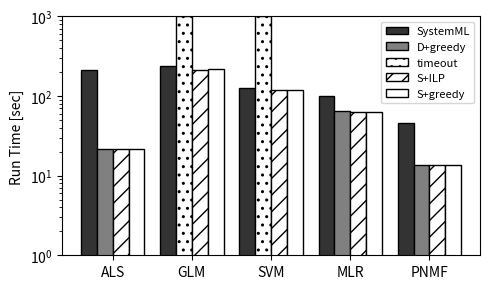

Recreate this plot in Python.
import matplotlib.pyplot as plt
import numpy as np

# plt.rcParams.update({'font.size': 13})
# plt.rcParams["font.family"] = "Times New Roman"

fig, axs = plt.subplots(
    1, 1,
    sharey=True,
    figsize=(5, 3),
    gridspec_kw={'wspace': 0}
)

ax = axs
# ax3.set_xlabel('Data Size (Input Dimensions)')
ax.set_ylabel(ylabel='Run Time [sec]') #, labelpad=-2)
ax.set_yscale('log')

width = 0.2

# GLM L2SVM MLogReg ALS PNMF

sml = [213.1432, 237.993, 127.301, 100.579, 46.1356]
silp = [21.6916, 213.153, 120.177, 63.7024, 13.7282]
sgre = [21.907, 218.029, 119.038, 63.543, 13.61]
dgre = [21.4, 0, 0, 64.72, 13.61]
timeout = [0, 1000, 1000, 0, 0]

labels = ["ALS", "GLM", "SVM", "MLR", "PNMF"]
x = np.arange(len(labels))

ax.bar(x-1.5*width, sml,        width, label='SystemML',      ec='black', color='0.2')
ax.bar(x-0.5*width, dgre,        width, label='D+greedy',    ec='black', color='0.5')
ax.bar(x-0.5*width, timeout,        width, label='timeout',    ec='black', color='white', hatch="..")
ax.bar(x+0.5*width, silp, width, label='S+ILP', ec='black', color='white', hatch='//')
ax.bar(x+1.5*width, sgre, width, label='S+greedy', ec='black', color='white')

# ax.set_title(benchmark["name"])
ax.set_xticks(x)
ax.set_xticklabels(labels)
ax.label_outer()

ax.legend(prop={'size': 8})

plt.ylim(top=1000)
plt.ylim(bottom=1)
plt.tight_layout()
plt.savefig('strategy.pdf')
